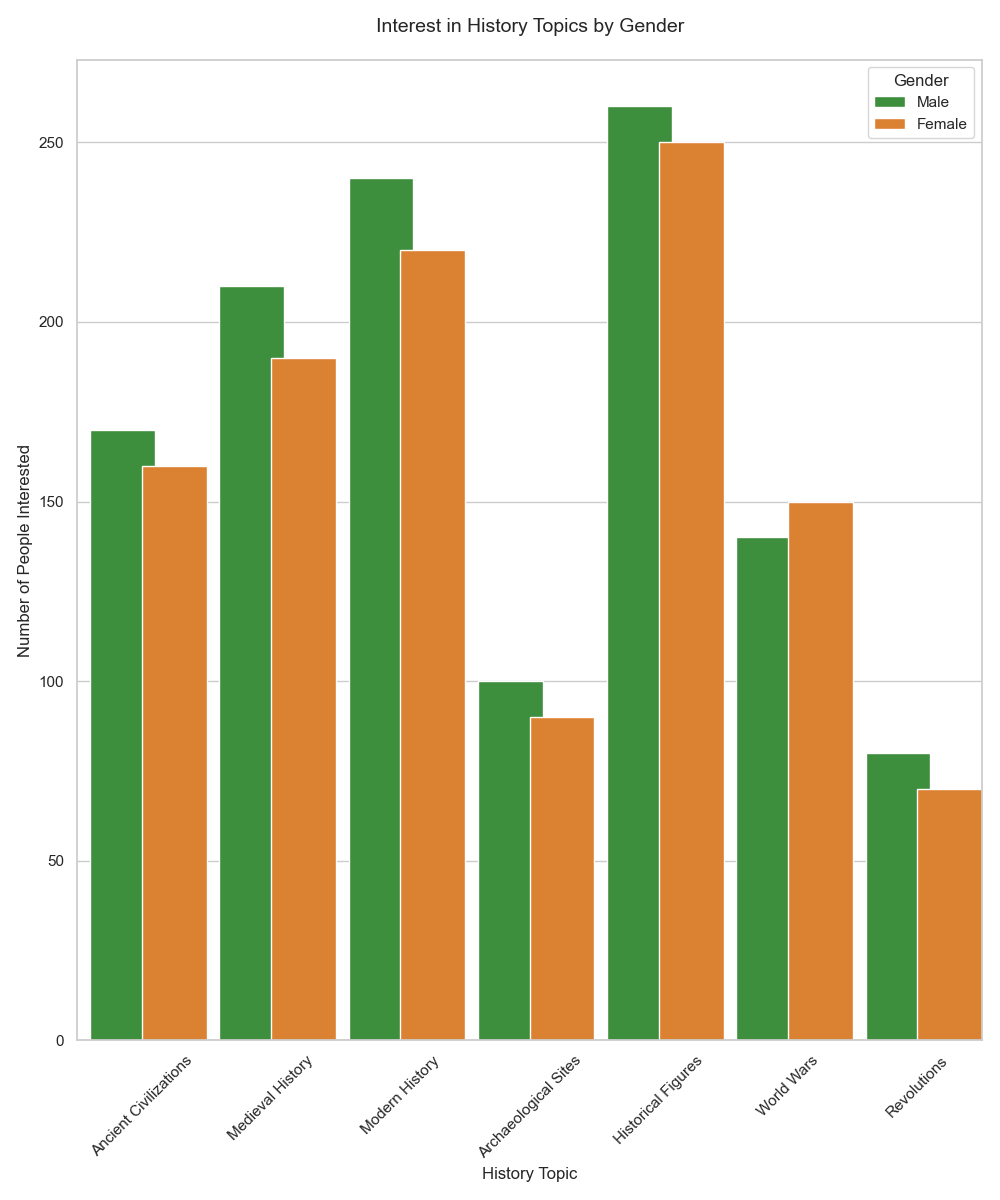

Data behind this chart, as committed beside it:
`
Category, Count, Gender
Ancient Civilizations, 170, Male
Ancient Civilizations, 160, Female
Medieval History, 210, Male
Medieval History, 190, Female
Modern History, 240, Male
Modern History, 220, Female
Archaeological Sites, 100, Male
Archaeological Sites, 90, Female
Historical Figures, 260, Male
Historical Figures, 250, Female
World Wars, 140, Male
World Wars, 150, Female
Revolutions, 80, Male
Revolutions, 70, Female
